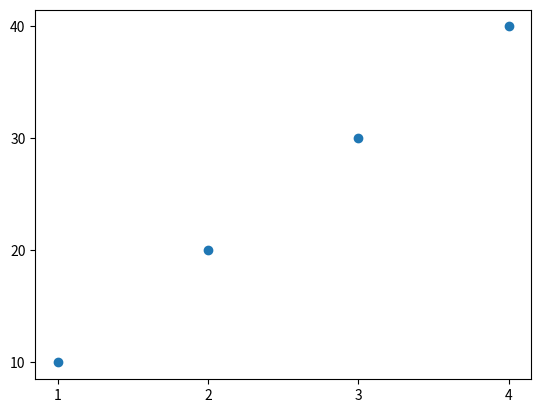

Source code (Python):
# Change X and Y Ticks
import matplotlib.pyplot as plt
x = [1, 2, 3, 4]
y = [10, 20, 30, 40]

plt.scatter(x, y)

plt.xticks([1, 2, 3, 4])
plt.yticks([10, 20, 30, 40])

plt.show()
